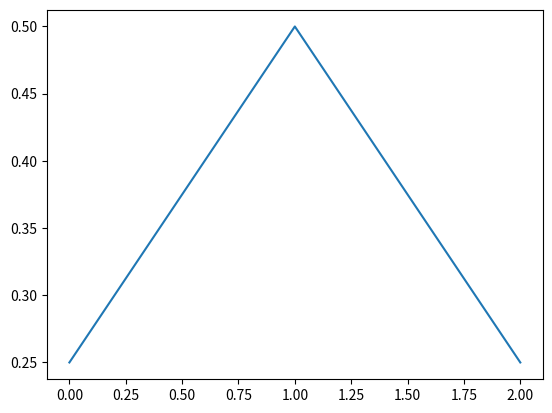
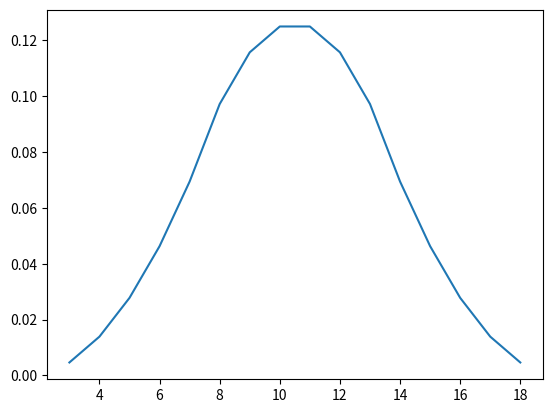
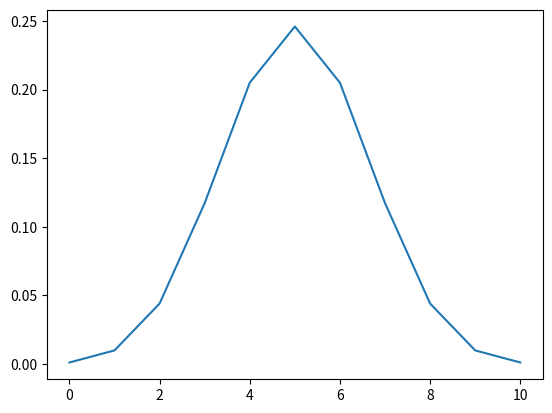
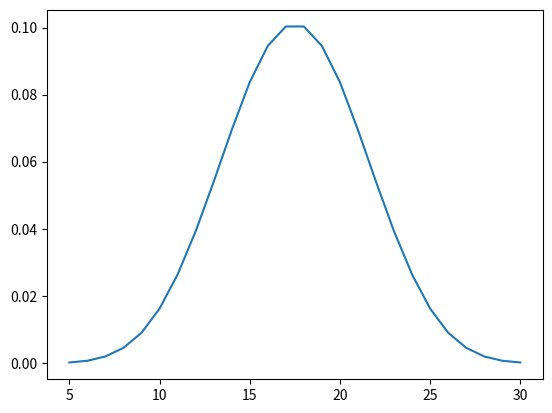
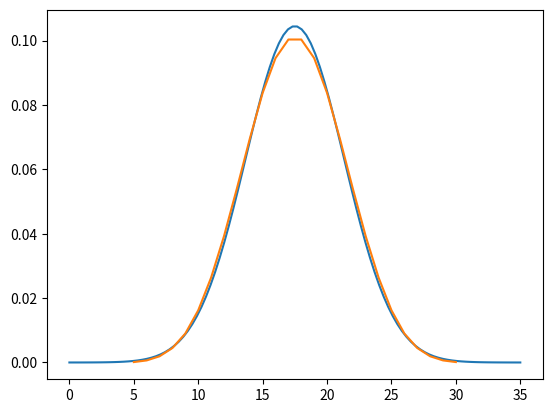

These charts were generated, in order, by the following Python code:
#!/usr/bin/env python
# coding: utf-8

# In[ ]:


#확률분포

# 동전을 던져 나올수 있는 경우의 확률분포
# 앞 1/2, 뒤 1/2

# 동전을 두번 던져 나올수 잇는 경우의 확률분포
#(앞,앞) (앞,뒤) (뒤,앞) (뒤,뒤)
# 1/4     1/4    1/4     1/4
# 앞의 값을 1, 뒤의 값을 0 일때의 분포
#    2,    1,     0
# 1/4     2/4    1/4


# In[2]:


import numpy as np
import matplotlib.pyplot as plt
def fact(n):
    ret = 1
    while n>1:
        ret *= n
        n -= 1
    return ret

def fact_r(n):
    if n==2:
        return n
    return fact_r(n-1)*n

def perm_f(n, r):
    return fact(n)/fact(n-r)

def combi_f(n, r):
    return fact(n)/(fact(n-r)*fact(r))

def count_with_replacement_order(pool, sel_count):  # all
    if sel_count == 1:
        return len(pool), [[x] for x in pool]
    a, b = count_with_replacement_order(pool, sel_count-1)
    r = []
    for x in pool:
        for b_i in b:
            r.append(b_i+[x])
    return len(r), r    

def perm_pool(pool, r):
    if r == 1:
        return len(pool), [[x] for x in pool]
    ret = []
    for x in pool:
        pool_copy = [y for y in pool]
        pool_copy.remove(x)
        a, b = perm_pool(pool_copy, r-1)
        for b_i in b:
            ret.append(b_i+[x])
    return len(ret), ret

def combi_pool(pool, r):
    a , b = perm_pool(pool, r)
    r = []
    for b_i in b:
        r.append(set(b_i))
    f = []
    for r_i in r:
        if r_i not in f:
            f.append(r_i)
    return len(f), f

def normal(x, mu=0, sigma=1):
    return (1/np.sqrt(2*np.pi)*sigma) * np.exp(-0.5*(((x-mu)/sigma)**2))


# In[3]:


x = count_with_replacement_order([1,0],2)
print(x)
x_array = np.array(x[1])
print(x_array)
x_array1 = np.sum(x_array,axis=1)
x_array2 = np.unique(x_array1,return_counts = True)
print(x_array2[0])
print(x_array2[1]/len(x_array1))

_,axe = plt.subplots()
axe.plot(x_array2[0],x_array2[1]/len(x_array1))


# In[4]:


# 확률변수 [주사위를 3번던져 나온 숫자의 합]의 확률분포
tot, counts = count_with_replacement_order([1,2,3,4,5,6],3)
#print(tot,counts)
counts_array = np.array(counts)
counts_array1 = np.sum(counts_array,axis=1)
counts_array2 = np.unique(counts_array1,return_counts=True)
print(counts_array2[0])
print(counts_array2[1])
_,axe = plt.subplots()
axe.plot(counts_array2[0],counts_array2[1]/tot)


# In[5]:


# 동전을 10번 던져(앞1,뒤0) 나올수 있는 합의 확률분포
tot,counts = count_with_replacement_order([1,0],10)

counts_array = np.array(counts)
pass1 = np.sum(counts_array,axis=1)
pass2 = np.unique(pass1,return_counts = True)

print(pass2[0])
print(pass2[1])
_,axe = plt.subplots()
axe.plot(pass2[0],pass2[1]/tot)


# In[6]:


#통계검증
# 동정을 던져, 앞면이 나오면 100원을 주고,
# 뒷면이 나오면 100원을 받기로 함

# 앞면이 8번나옴.
# 친구: 동전이 조작되지 않음.   <-- 귀무가설
# 나 : 동전이 아무래도 조작인것 같다. <-- 대립가설
# 유의 수준 5%에서 결정하자.

print(pass2)
count2 = pass2[1]
print(count2)
print(np.sum(count2[-3:])/tot) # <--  p-value

# 만약 p-value가 합의한 유의수준 5%보다 클 경우
# 발생가능한 일반적인 케이스이므로,
# 귀무가설을 수용,
# 만약 p-value가 합의한 유의수준 5%보다 작을 경우
# 희귀한 케이스에 속하므로,
# 귀무가설을 기각, 대립가설을 채택


# In[7]:


# 주사위를 5번 던졌을때,
# - 합이 25가 될 확률
# - 합이 25보다 크면, 100원을 받기로 하였다. 합이 25보다 클 확률은(25 불포함)


tot, counts = count_with_replacement_order([x for x in range(1,7)],5)
counts = np.array(counts)
pass1 = np.sum(counts,axis=1)
pass2 = np.unique(pass1,return_counts=True)
v = pass2[0]
prob = pass2[1]/tot
print('값:',v,'확률:',prob)
assert np.sum(prob) == 1.0

index_25 = v==25
print('25필터:',v[index_25])
print('확률',prob[index_25])

index_25H = v >25
print('25보다 큰 것: ',v[index_25H])
print('확률:',prob[index_25H])
print('합:',np.sum(prob[index_25H]))
_, axe = plt.subplots()
axe.plot(v,prob)


# In[10]:


xs = np.linspace(0,35,100)
#xs = np.linspace(-5,5,100)
mu = np.mean(pass1)
sig = np.std(pass1)
print(mu,sig)
print(pass1)

from scipy import stats


_,axe = plt.subplots()
axe.plot(xs,stats.norm.pdf(xs,loc = mu,scale=sig))
axe.plot(v,prob)


# In[9]:


get_ipython().system('pip install scipy')


# In[ ]:




